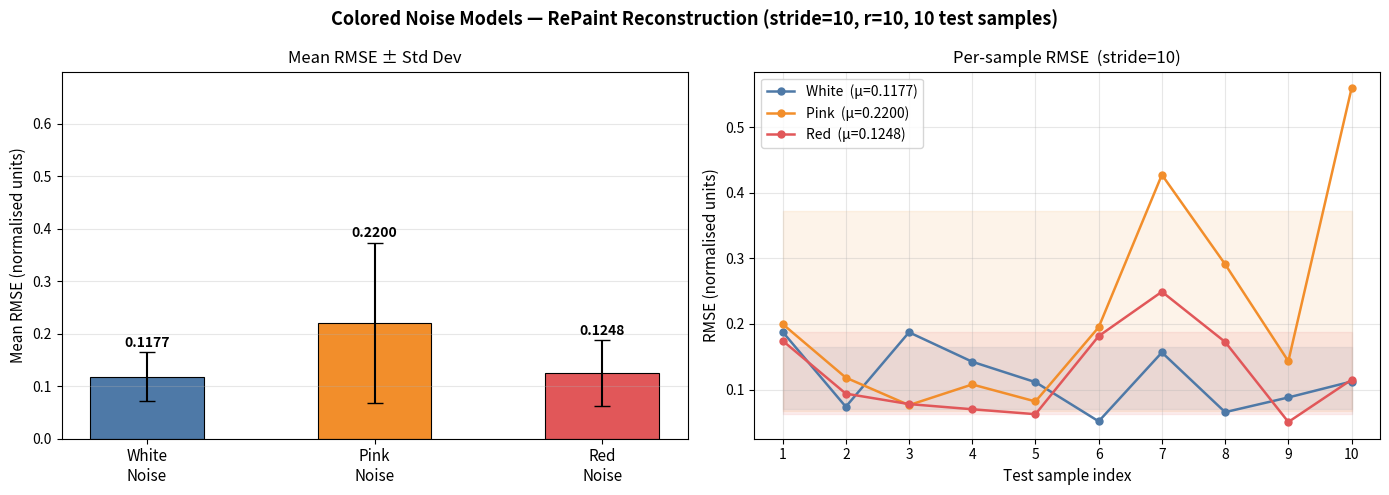

Python code for this plot: (Note: this script raises an exception after producing the figure.)
"""
Generate a comparison image of White / Pink / Red noise model RMSE results
at stride=10 over 10 test samples.

Output: Colored Noise Test/outputs/noise_comparison.png
"""

import os
import numpy as np
import matplotlib.pyplot as plt
import matplotlib.patches as mpatches

# ---------------------------------------------------------------------------
# Data from batch evaluation (stride=10, 10 test samples)
# ---------------------------------------------------------------------------

models = ["White", "Pink", "Red"]
colors = ["#4e79a7", "#f28e2b", "#e15759"]

per_sample = {
    "White": [0.1880, 0.0738, 0.1873, 0.1424, 0.1113, 0.0516, 0.1566, 0.0656, 0.0880, 0.1123],
    "Pink":  [0.1999, 0.1182, 0.0763, 0.1078, 0.0819, 0.1950, 0.4273, 0.2910, 0.1432, 0.5590],
    "Red":   [0.1745, 0.0938, 0.0779, 0.0700, 0.0625, 0.1815, 0.2491, 0.1726, 0.0506, 0.1151],
}

means = {m: np.mean(per_sample[m]) for m in models}
stds  = {m: np.std(per_sample[m])  for m in models}
mins  = {m: np.min(per_sample[m])  for m in models}
maxs  = {m: np.max(per_sample[m])  for m in models}

n_samples = 10
sample_ids = list(range(1, n_samples + 1))

# ---------------------------------------------------------------------------
# Figure: 1 row of 2 panels
#   Left:  bar chart of mean RMSE ± std
#   Right: per-sample RMSE line plot
# ---------------------------------------------------------------------------

fig, axes = plt.subplots(1, 2, figsize=(14, 5))
fig.suptitle(
    "Colored Noise Models — RePaint Reconstruction (stride=10, r=10, 10 test samples)",
    fontsize=13, fontweight="bold"
)

# ---- Left: bar chart ----
ax = axes[0]
x = np.arange(len(models))
bars = ax.bar(
    x,
    [means[m] for m in models],
    yerr=[stds[m] for m in models],
    color=colors,
    capsize=6,
    width=0.5,
    edgecolor="black",
    linewidth=0.8,
    error_kw=dict(elinewidth=1.5, ecolor="black"),
)

# Annotate mean values
for rect, m in zip(bars, models):
    h = rect.get_height()
    ax.text(
        rect.get_x() + rect.get_width() / 2,
        h + stds[m] + 0.005,
        f"{means[m]:.4f}",
        ha="center", va="bottom", fontsize=10, fontweight="bold"
    )

ax.set_xticks(x)
ax.set_xticklabels([f"{m}\nNoise" for m in models], fontsize=11)
ax.set_ylabel("Mean RMSE (normalised units)", fontsize=11)
ax.set_title("Mean RMSE ± Std Dev", fontsize=12)
ax.set_ylim(0, max(maxs.values()) * 1.25)
ax.axhline(y=0, color="black", linewidth=0.5)
ax.grid(axis="y", alpha=0.3)

# ---- Right: per-sample line plot ----
ax = axes[1]
for m, c in zip(models, colors):
    ax.plot(sample_ids, per_sample[m], marker="o", color=c, linewidth=1.8,
            markersize=5, label=f"{m}  (μ={means[m]:.4f})")
    ax.fill_between(
        sample_ids,
        [means[m] - stds[m]] * n_samples,
        [means[m] + stds[m]] * n_samples,
        alpha=0.10, color=c
    )

ax.set_xlabel("Test sample index", fontsize=11)
ax.set_ylabel("RMSE (normalised units)", fontsize=11)
ax.set_title("Per-sample RMSE  (stride=10)", fontsize=12)
ax.set_xticks(sample_ids)
ax.legend(fontsize=10)
ax.grid(alpha=0.3)

plt.tight_layout()

out_dir = os.path.join(os.path.dirname(__file__), "outputs")
os.makedirs(out_dir, exist_ok=True)
out_path = os.path.join(out_dir, "noise_comparison.png")
plt.savefig(out_path, dpi=150, bbox_inches="tight")
plt.close(fig)
print(f"Saved: {out_path}")

# ---------------------------------------------------------------------------
# Print summary table
# ---------------------------------------------------------------------------
print("\nSummary (stride=10, 10 test samples):")
print(f"{'Model':>6}  {'Mean':>8}  {'Std':>8}  {'Min':>8}  {'Max':>8}")
print("-" * 46)
for m in models:
    print(f"{m:>6}  {means[m]:>8.4f}  {stds[m]:>8.4f}  {mins[m]:>8.4f}  {maxs[m]:>8.4f}")
